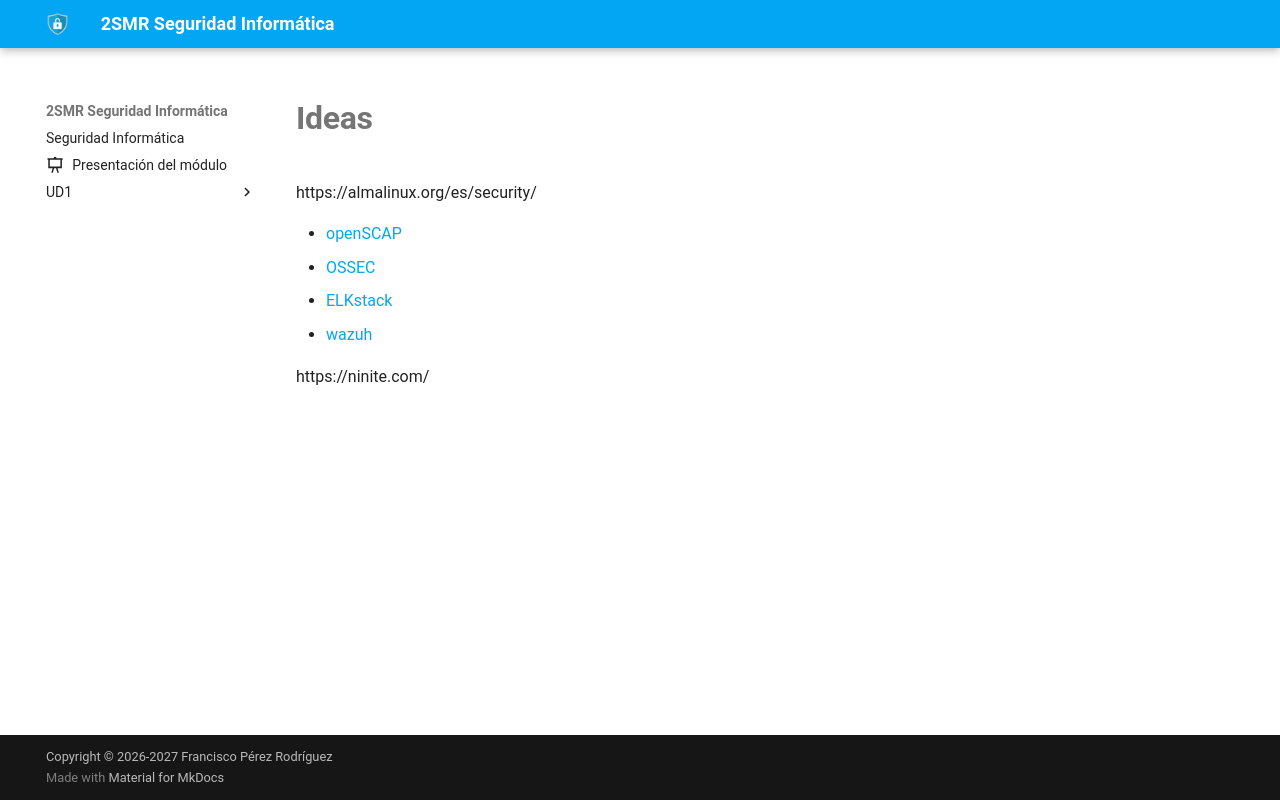

repository: fperezIES/SMR-SIN · page: UD4/Tareas/Ideas.html · generator: mkdocs


https://almalinux.org/es/security/


- [openSCAP](openSCAP.md)
- [OSSEC](OSSEC.md)
- [ELKstack](ELKstack.md)
- [wazuh](wazuh.md)

https://ninite.com/
